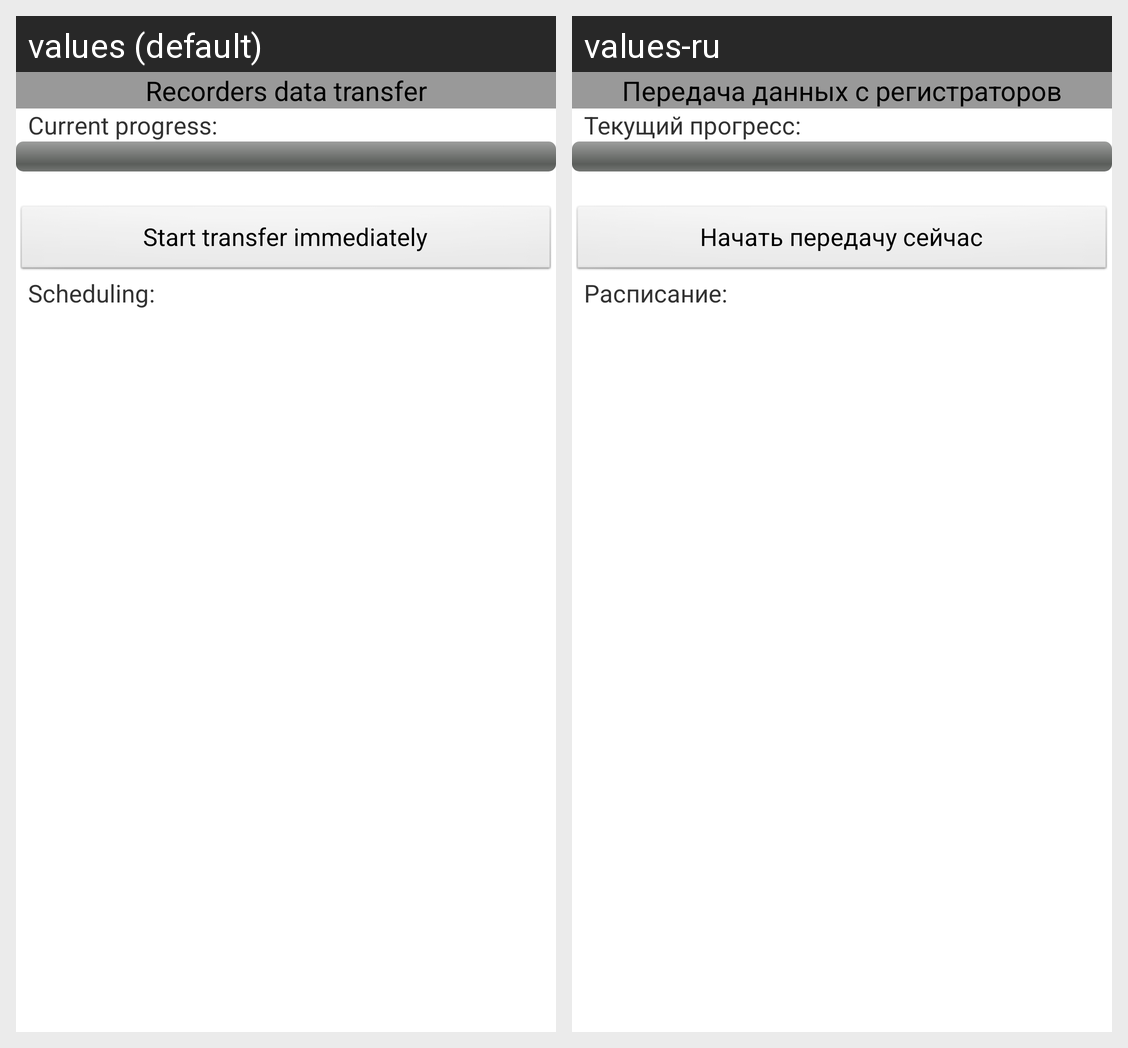

For this localized Android screen grid, give each drawn string resource with its value in every locale shown.
Android screen res/layout/sensorsmodule_measurements_transferprocess_panel.xml rendered under 2 locales, left to right: values (default), values-ru. Device: Nexus 5 (rendered at 1080×1920; each locale shown at half size, 540×960, under a caption strip naming it); theme Theme.Base.
Strings drawn on this screen, with the default value and each locale's value (text and hints the layout hard-codes, and strings that could not be matched under every locale, appear in the picture but are not listed):

SRecordersDataTransfer
  values: Recorders data transfer
  values-ru: Передача данных с регистраторов

SCurrentProgress
  values: Current progress:
  values-ru: Текущий прогресс:

SStartTransfer
  values: Start transfer immediately
  values-ru: Начать передачу сейчас

Scheduling
  values: Scheduling:
  values-ru: Расписание:
